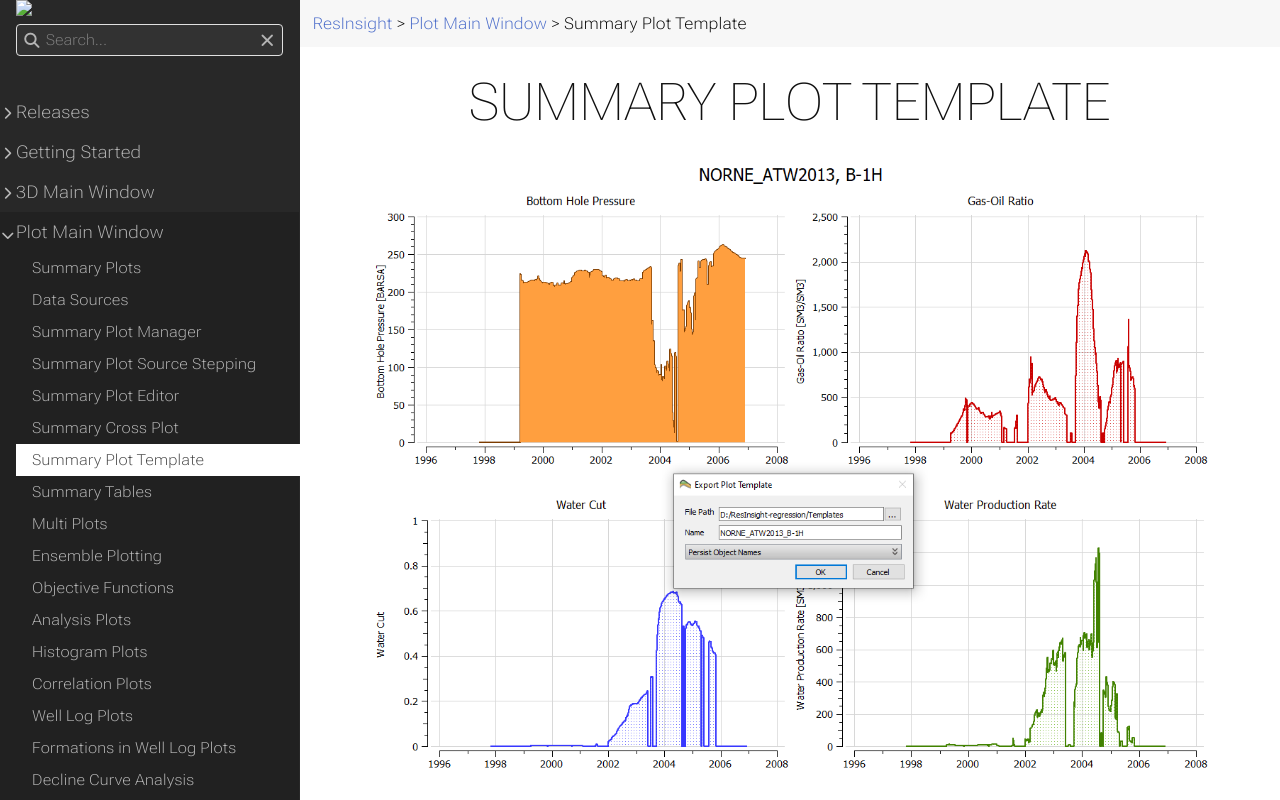

repository: OPM/ResInsight-UserDocumentation · page: plot-window/summaryplottemplate/index.html · generator: sphinx

+++
title = "Summary Plot Template"

weight = 45
+++

![](/images/plot-window/SummaryPlotTemplate.png)


## Template creation
A summary plot template is defined by a number of subplots and curves with preset appearance and vector names. 
Having tailored a plot setup, the user can save the setup as a template for later reuse via the **Plots** window right-click command **Save As Plot Template** which pops the **Export Plot Template** dialog seen above.

![](/images/plot-window/SummaryPlotTemplateSave.png)

A Summary Plot Template can subsequently be used for summary plotting of various data sources. The data sources that can be selected and varied by the user are:

- case(s), ensemble(s), and realization(s)
- well(s), group(s), and region(s)

When saving a Summary Plot Template, ResInsight incorporates by default placeholders for using the template in conjunction with various wells, groups, and regions. 
On the other hand, expand and check the appropriate boxes if you want to **persist** the specific wells, groups, and/or regions as part of the plot template definition.
To exemplify, checking *Wells* for persistence enables plotting of data for the exact wells of the template in conjunction with any ensemble realization.

![](/images/plot-window/SummaryPlotTemplateSavePersistentObjectNames.png)

Upon export, ResInsight automatically categorizes the template as an **Ensemble Template** if the template involves plotting of data for an ensemble. 
Otherwise the template is categorized as a **Summary Case** template.
Ensemble Templates are listed with the icon 
{{< image-in-text src="images/plot-window/IconEnsembleTemplate.png" >}} 
while Summary Case templates are listed with the icon
{{< image-in-text src="images/plot-window/IconSummaryCaseTemplate.png" >}}
in the [Templates Window]({{% relref "summaryplottemplate#templates-window" %}}), c.f. below.

Each summary plot template is stored in a single file on disk. ResInsight searches a set of directories for template files which are listed and managed by [**Plotting Preferences**]({{% relref "preferences#plotting" %}}). 
Given a new path, ResInsight will ask the user to confirm whether the path of the stored template is to be included in subsequent searches for templates. 

![](/images/plot-window/SummaryPlotTemplatePath.png)


## Template usage
Right-clicking in **Data Sources** and clicking **Create Summary Plot from Template** will list available summary plot templates for selection. To reapply the previously used template, invoke **Create Plot from Last Used Template** or simply press **Ctrl-T**. Both approaces create a summary plot according to template.

![](/images/plot-window/SummaryPlotTemplateUsage.png)


{{% notice note %}}
Summary templates made with prior versions are incompatible with ResInsight 2022 due to significant extensions of functionality. Please load summary plots of prior versions via project files or re-establish plots prior to saving templates with ResInsight 2022.
{{% /notice %}}


## Default templates
Default templates is a powerful feature to automate the generation of summary plots when importing a summary case or ensemble. The basis for automation is the selection of one or more default templates.

Specify each default template by right-clicking in the **Templates** window.
Then activate the use of default templates by specifying **Use Plot Templates** in the **Plotting tab** of Preferences, c.f. menu option [**Edit&rarr;Preferences**]({{% relref "preferences#plotting" %}}).

![](/images/plot-window/SummaryPlotTemplateWindow.png)

As shown, default templates are listed with a green color in their icon.
Both {{< image-in-text src="images/plot-window/IconSummaryCaseTemplate.png" >}}**Summary Case templates** and {{< image-in-text src="images/plot-window/IconEnsembleTemplate.png" >}}**Ensemble templates** may constitute default templates. 
When loading a summary case, the default Summary Case templates will be applied automatically, while default Ensemble templates will be applied automatically when loading an ensemble.


## Templates window
As seen above, the **Templates** window enables management and overview of summary plot templates by directory and offers the following functionality:

- create new plot based on selected template
- rename template
- delete template
- edit template XML file in the *Script Editor* specified in 
[Preferences]({{% relref "preferences#scripting" %}}) 
- specifying default template as described above
- reload templates in ResInsight in case of directory or file changes on disk

See also menu option [**Edit&rarr;Preferences**]({{% relref "preferences#plotting" %}}) for managing template folders and template searches.
